Run: headless pygame with SDL's dummy video driver; simulated clock (each Clock.tick advances the game by its frame time, no real sleeping); random seed 0; keys injected as events and as key.get_pressed() state; mouse plan: one left click at the window centre at the start of phase 2, then a move to the lower-right quarter at the start of phase 3.
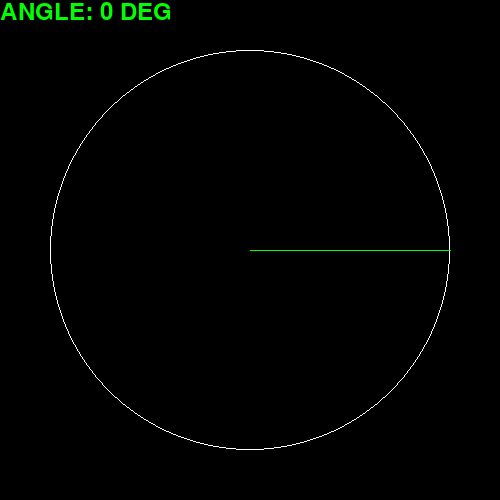
Frame 1 of 4 · flips 1–60 · no input
Frame 2 of 4 · flips 61–180 · clicked the window centre · tapped SPACE, RETURN · held RIGHT (→), D · screen unchanged from frame 1, image omitted
Frame 3 of 4 · flips 181–300 · moved the mouse to the lower-right quarter · held DOWN (↓), S · screen unchanged from frame 2, image omitted
Frame 4 of 4 · flips 301–420 · held LEFT (←), A, UP (↑), W · screen unchanged from frame 3, image omitted

The pygame program that drew these frames:

import pygame
from pygame.locals import *
import sys
import math


WHITE = pygame.Color(255, 255, 255)
BLACK = pygame.Color(0, 0, 0)
GREEN = pygame.Color(0, 255, 0)
RED = pygame.Color(255, 0, 0)
SCREEN_W = 500
SCREEN_H = 500
SCREEN_S = (SCREEN_W, SCREEN_H)
C_RADIUS = 200
C_THICKNESS = 1
C_COORD = (SCREEN_W/2, SCREEN_H/2)
INITIAL_LINE_END = [(SCREEN_W/2)+C_RADIUS, SCREEN_H/2]
INITIAL_ANGLE = 0


def compute_line_end(angle: float, origin: list=C_COORD, radius: float=C_RADIUS) -> list:
    """Return a coordinate to be used for drawing the line"""
    x = radius * math.cos(math.radians(angle))
    y = radius * math.sin(math.radians(angle))
    new_x = origin[0] + x
    new_y = origin[1] + y
    return [new_x, new_y]


def origin_to_mouse(origin: list=C_COORD):
    """Get and angle from origin to the mouse position"""
    mouse_pos = pygame.mouse.get_pos()
    dist_x = mouse_pos[0] - origin[0]
    dist_y = mouse_pos[1] - origin[1]
    angle = math.atan2(dist_y, dist_x) * (180/math.pi)
    print(f"angle: {angle % 360}")
    return angle % 360


def main():
    pygame.init()
    screen = pygame.display.set_mode(SCREEN_S)


    # Line
    line_end_pos = INITIAL_LINE_END
    angle = INITIAL_ANGLE


    # Font
    font = pygame.font.Font(pygame.font.get_default_font(), 24)
    text_surface = font.render("HELLO", True, GREEN)
    

    # Main loop
    while True:

        screen.fill(BLACK)

        for event in pygame.event.get():
            if event.type == QUIT:
                pygame.quit()
                sys.exit()


        # draw circle
        pygame.draw.circle(
            screen,
            WHITE,
            C_COORD,
            C_RADIUS,
            C_THICKNESS
        )


        line_end_pos = compute_line_end(angle)
        # Get the new line and angle upon clicking left mouse
        if pygame.mouse.get_pressed()[0] and pygame.mouse.get_focused():
            angle = origin_to_mouse()
            line_end_pos = compute_line_end(angle)


        # draw line (antialiased)
        pygame.draw.aaline(
            screen,
            GREEN,
            C_COORD,
            line_end_pos
        )


        # render the text to the surface
        text_surface = font.render(f"ANGLE: {angle} DEG", True, GREEN)
        screen.blit(text_surface, (0, 0))

        pygame.display.update()


if __name__ == "__main__":
    main()
    
